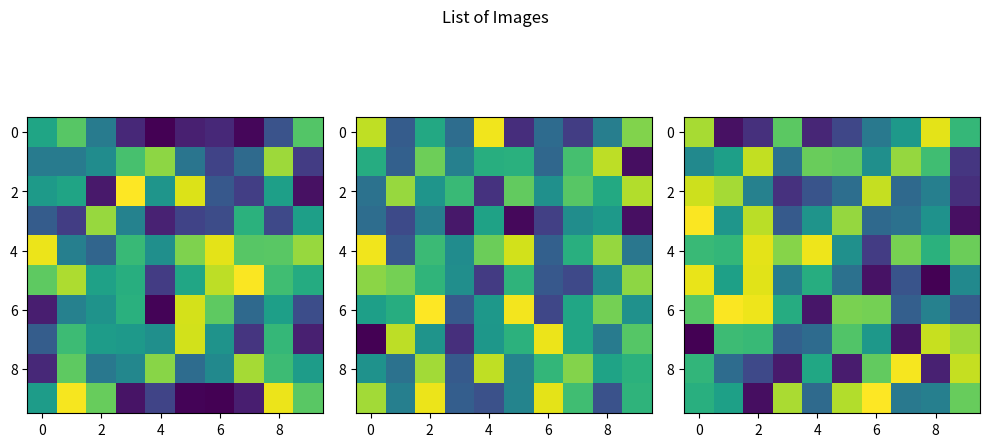

Here is the Python script that generated this plot:
import matplotlib.pyplot as plt
import numpy as np

# assume you have a list of image data, where each image is a 2D numpy array
image_list = [np.random.rand(10, 10), np.random.rand(10, 10), np.random.rand(10, 10)]

# create a figure object and an array of axes objects to plot the images
fig, axs = plt.subplots(1, len(image_list), figsize=(10, 5))

# iterate through the list of images and plot each image in a separate axis object
for i, image in enumerate(image_list):
    axs[i].imshow(image)

# set the title and axis labels for the figure
fig.suptitle('List of Images')
fig.tight_layout()
plt.show()
